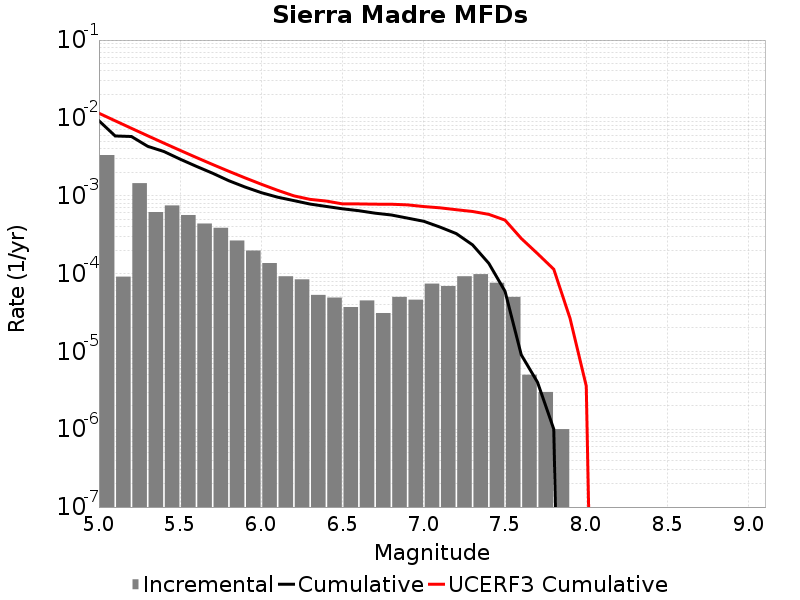

Data behind this chart, as committed beside it:
Magnitude, Incremental Rate, Cumulative Rate, UCERF3 Cumulative Rate
5.05, 0.00333, 0.009188, 0.01148
5.15, 9.1273745E-5, 0.005858, 0.009176
5.25, 0.00145, 0.005766, 0.007347
5.35, 6.1685004E-4, 0.004316, 0.005895
5.45, 7.502501E-4, 0.003699, 0.004741
5.55, 5.6469365E-4, 0.002949, 0.003824
5.65, 4.393176E-4, 0.002384, 0.003096
5.75, 3.8716118E-4, 0.001945, 0.002518
5.85, 2.6579716E-4, 0.001558, 0.002059
5.95, 1.9759261E-4, 0.001292, 0.001694
6.05, 1.3640911E-4, 0.001094, 0.001404
6.15, 9.227676E-5, 9.5787283E-4, 0.001174
6.25, 8.425269E-5, 8.655961E-4, 9.96295E-4
6.35, 5.3159434E-5, 7.813434E-4, 8.9758687E-4
6.45, 4.9147402E-5, 7.2818395E-4, 8.5371523E-4
6.55, 3.7111306E-5, 6.7903654E-4, 7.846718E-4
6.65, 4.513537E-5, 6.4192526E-4, 7.84633E-4
6.75, 3.1093256E-5, 5.967899E-4, 7.787716E-4
6.85, 5.015041E-5, 5.656966E-4, 7.7757885E-4
6.95, 4.613838E-5, 5.1554624E-4, 7.6285703E-4
7.05, 7.422261E-5, 4.6940785E-4, 7.2591443E-4
7.15, 6.920757E-5, 3.9518523E-4, 6.989838E-4
7.25, 9.227676E-5, 3.2597766E-4, 6.6120183E-4
7.35, 9.8294804E-5, 2.3370092E-4, 6.274964E-4
7.45, 7.622862E-5, 1.3540611E-4, 5.7635945E-4
7.55, 5.015041E-5, 5.9177484E-5, 4.8589433E-4
7.65, 5.015041E-6, 9.027074E-6, 2.8251347E-4
7.75, 3.0090246E-6, 4.012033E-6, 1.8037164E-4
7.85, 1.0030083E-6, 1.0030083E-6, 1.1361344E-4
7.95, 0.0, 0.0, 2.6676507E-5
8.05, 0.0, 0.0, 3.5980095E-6
8.15, 0.0, 0.0, 0.0
8.25, 0.0, 0.0, 0.0
8.35, 0.0, 0.0, 0.0
8.45, 0.0, 0.0, 0.0
8.55, 0.0, 0.0, 0.0
8.65, 0.0, 0.0, 0.0
8.75, 0.0, 0.0, 0.0
8.85, 0.0, 0.0, 0.0
8.95, 0.0, 0.0, 0.0
9.05, 0.0, 0.0, 0.0
